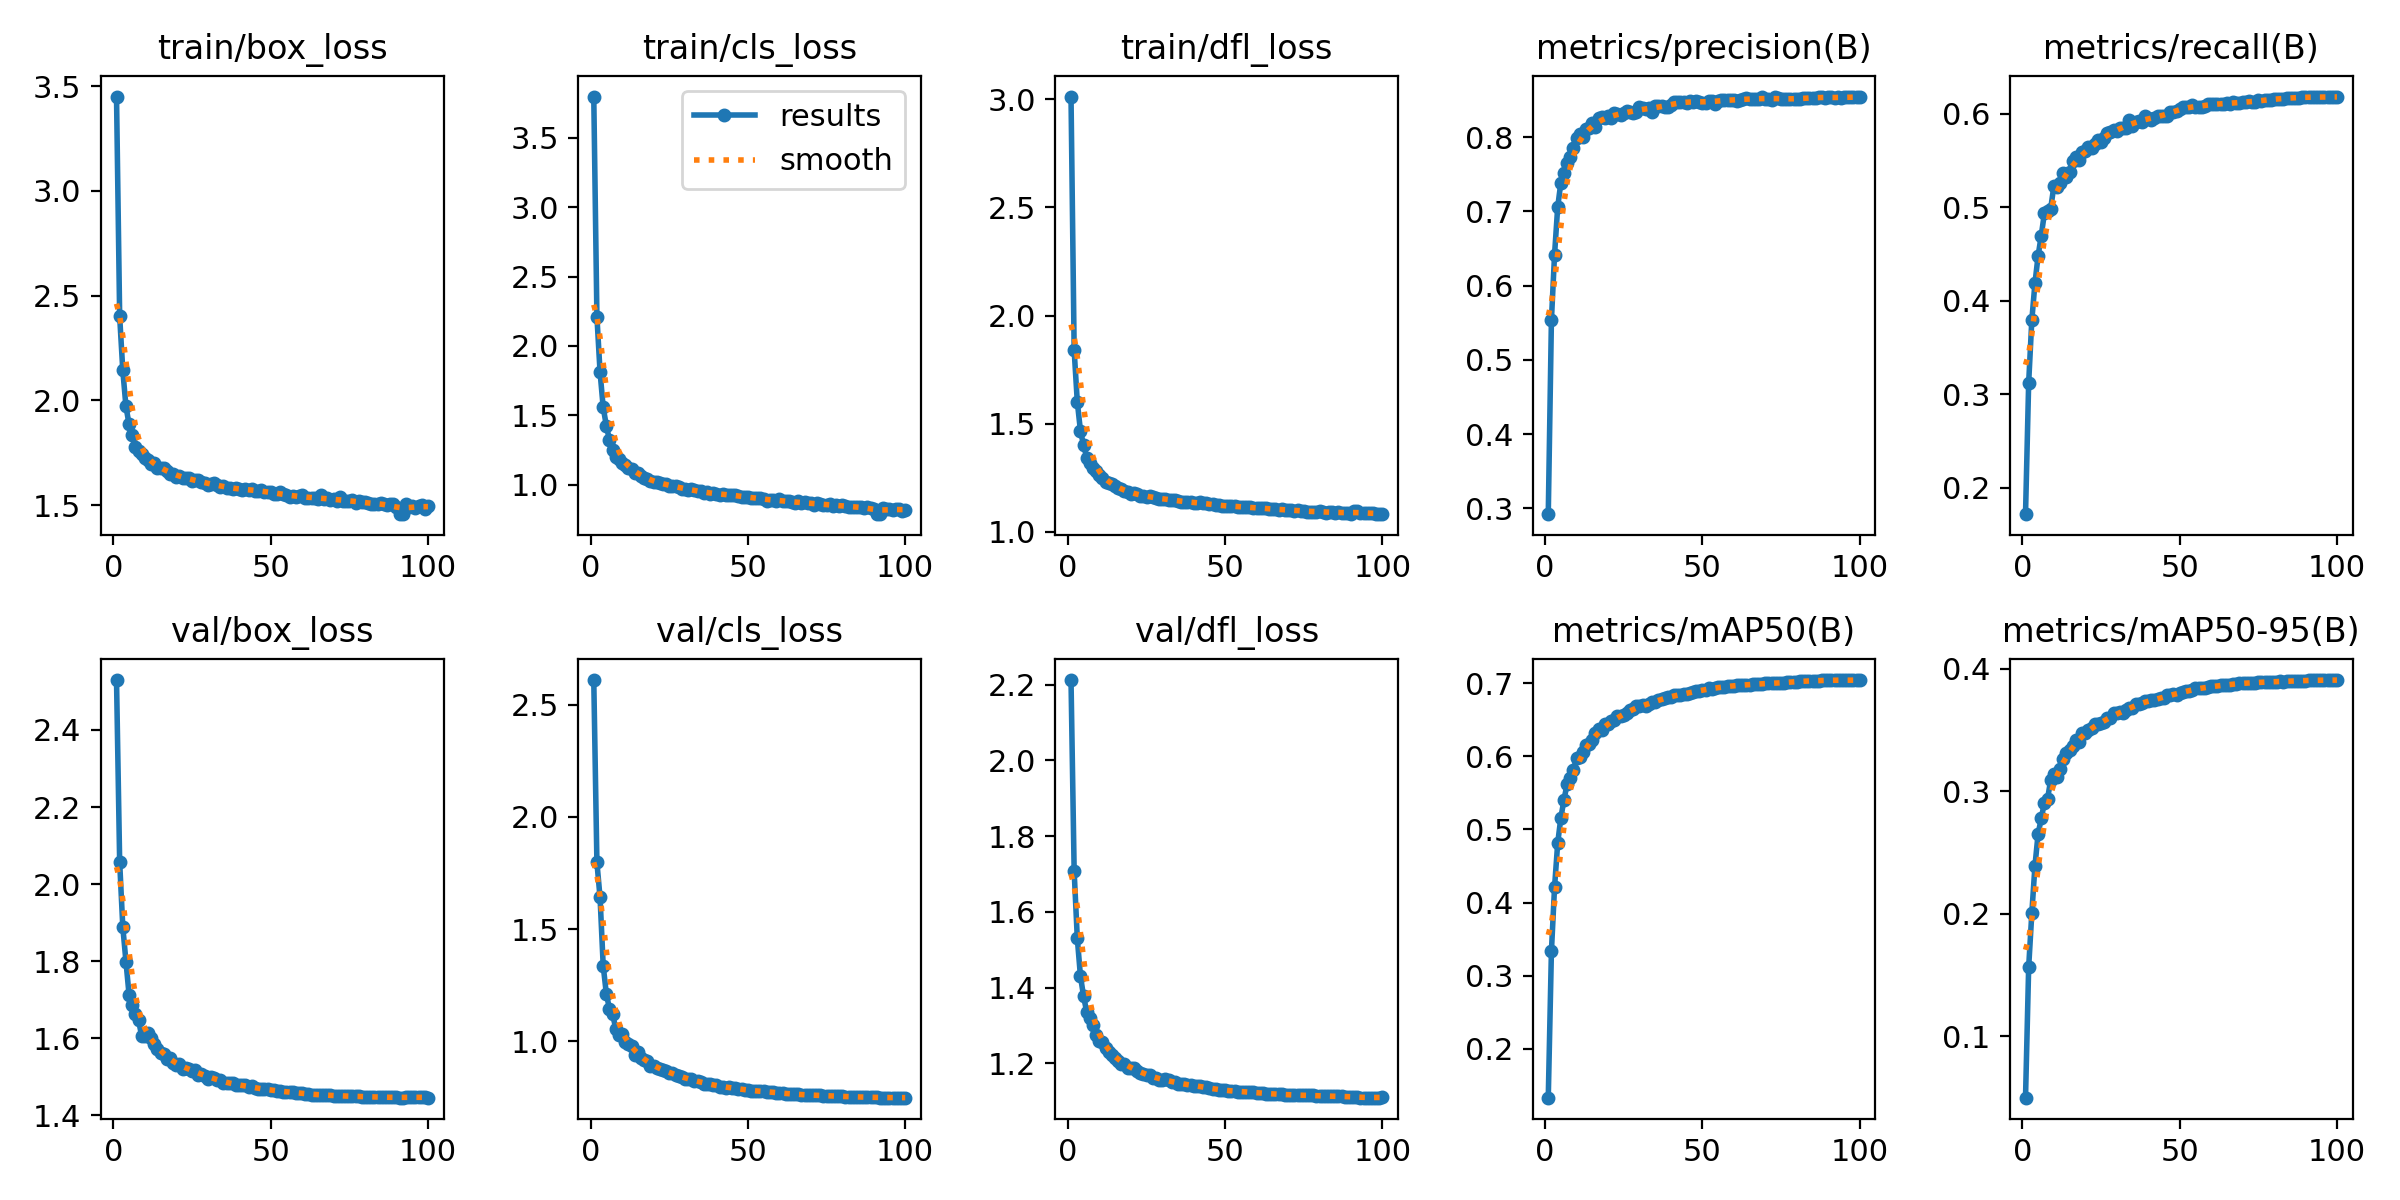

The table this chart was drawn from, first rows:
epoch, time, train/box_loss, train/cls_loss, train/dfl_loss, metrics/precision(B), metrics/recall(B), metrics/mAP50(B), metrics/mAP50-95(B), val/box_loss, val/cls_loss, val/dfl_loss, lr/pg0, lr/pg1, lr/pg2
1, 370.8, 3.45, 3.797, 3.013, 0.2922, 0.172, 0.1331, 0.04984, 2.529, 2.61, 2.212, 0.07004, 0.003329, 0.003329
2, 503.3, 2.401, 2.212, 1.839, 0.5534, 0.3122, 0.3331, 0.1563, 2.058, 1.798, 1.707, 0.03997, 0.006597, 0.006597
3, 634.3, 2.142, 1.811, 1.601, 0.642, 0.3791, 0.4212, 0.2003, 1.889, 1.641, 1.53, 0.009839, 0.009798, 0.009798
4, 761.8, 1.971, 1.556, 1.467, 0.7059, 0.4188, 0.4814, 0.2391, 1.799, 1.337, 1.43, 0.009703, 0.009703, 0.009703
5, 889.4, 1.885, 1.425, 1.401, 0.7387, 0.4479, 0.516, 0.2652, 1.712, 1.211, 1.377, 0.009604, 0.009604, 0.009604
6, 1018, 1.834, 1.321, 1.344, 0.752, 0.4697, 0.5407, 0.2777, 1.688, 1.145, 1.336, 0.009505, 0.009505, 0.009505
7, 1145, 1.777, 1.247, 1.321, 0.7655, 0.4934, 0.5624, 0.2905, 1.662, 1.12, 1.319, 0.009406, 0.009406, 0.009406
8, 1275, 1.756, 1.202, 1.296, 0.7727, 0.4954, 0.5706, 0.2937, 1.647, 1.056, 1.301, 0.009307, 0.009307, 0.009307
9, 1403, 1.741, 1.185, 1.282, 0.7855, 0.4985, 0.5812, 0.3092, 1.606, 1.026, 1.274, 0.009208, 0.009208, 0.009208
10, 1530, 1.725, 1.156, 1.262, 0.7994, 0.5222, 0.598, 0.314, 1.607, 1.034, 1.259, 0.009109, 0.009109, 0.009109
11, 1656, 1.715, 1.143, 1.247, 0.8039, 0.5216, 0.5991, 0.312, 1.614, 0.9976, 1.256, 0.00901, 0.00901, 0.00901
12, 1784, 1.694, 1.117, 1.232, 0.7998, 0.5259, 0.6062, 0.3183, 1.601, 0.9875, 1.24, 0.008911, 0.008911, 0.008911
13, 1913, 1.699, 1.113, 1.228, 0.8112, 0.5371, 0.616, 0.3266, 1.585, 0.9768, 1.231, 0.008812, 0.008812, 0.008812
14, 2041, 1.676, 1.084, 1.221, 0.8129, 0.5323, 0.6172, 0.3308, 1.574, 0.9399, 1.223, 0.008713, 0.008713, 0.008713
15, 2169, 1.678, 1.082, 1.213, 0.8186, 0.5378, 0.6227, 0.3333, 1.562, 0.9499, 1.215, 0.008614, 0.008614, 0.008614
16, 2298, 1.676, 1.065, 1.201, 0.8131, 0.549, 0.6313, 0.3367, 1.558, 0.9257, 1.207, 0.008515, 0.008515, 0.008515
17, 2425, 1.661, 1.051, 1.198, 0.8253, 0.5534, 0.6376, 0.342, 1.546, 0.9154, 1.2, 0.008416, 0.008416, 0.008416
18, 2552, 1.65, 1.04, 1.189, 0.8271, 0.55, 0.6355, 0.3404, 1.55, 0.9103, 1.198, 0.008317, 0.008317, 0.008317
19, 2681, 1.647, 1.029, 1.184, 0.8259, 0.5592, 0.6438, 0.3479, 1.535, 0.8908, 1.188, 0.008218, 0.008218, 0.008218
20, 2809, 1.636, 1.021, 1.176, 0.8278, 0.5595, 0.644, 0.3477, 1.53, 0.8897, 1.189, 0.008119, 0.008119, 0.008119
21, 2936, 1.639, 1.016, 1.179, 0.8256, 0.5644, 0.6483, 0.3503, 1.534, 0.8793, 1.188, 0.00802, 0.00802, 0.00802
22, 3063, 1.629, 1.009, 1.174, 0.8324, 0.5631, 0.6501, 0.3514, 1.522, 0.877, 1.18, 0.007921, 0.007921, 0.007921
23, 3190, 1.628, 1.005, 1.166, 0.831, 0.5678, 0.6548, 0.355, 1.523, 0.8712, 1.176, 0.007822, 0.007822, 0.007822
24, 3318, 1.629, 1.004, 1.168, 0.8304, 0.5716, 0.6554, 0.3545, 1.521, 0.8665, 1.173, 0.007723, 0.007723, 0.007723
25, 3445, 1.616, 0.9914, 1.163, 0.8331, 0.5702, 0.6567, 0.3555, 1.516, 0.86, 1.169, 0.007624, 0.007624, 0.007624
26, 3575, 1.617, 0.9885, 1.165, 0.8353, 0.5739, 0.66, 0.3561, 1.519, 0.857, 1.17, 0.007525, 0.007525, 0.007525
27, 3703, 1.621, 0.9909, 1.161, 0.8336, 0.5794, 0.6638, 0.3597, 1.505, 0.8514, 1.162, 0.007426, 0.007426, 0.007426
28, 3829, 1.608, 0.9804, 1.156, 0.8327, 0.58, 0.6647, 0.36, 1.509, 0.8457, 1.163, 0.007327, 0.007327, 0.007327
29, 3956, 1.607, 0.9718, 1.152, 0.8344, 0.5828, 0.6684, 0.3637, 1.503, 0.8388, 1.156, 0.007228, 0.007228, 0.007228
30, 4082, 1.596, 0.9673, 1.153, 0.8404, 0.5816, 0.6683, 0.3642, 1.496, 0.8339, 1.157, 0.007129, 0.007129, 0.007129
31, 4209, 1.6, 0.9615, 1.153, 0.8388, 0.585, 0.6705, 0.3643, 1.501, 0.8299, 1.158, 0.00703, 0.00703, 0.00703
32, 4335, 1.605, 0.9667, 1.148, 0.8381, 0.5846, 0.6692, 0.3635, 1.498, 0.8307, 1.156, 0.006931, 0.006931, 0.006931
33, 4461, 1.595, 0.9599, 1.148, 0.8395, 0.585, 0.6719, 0.3664, 1.491, 0.8249, 1.151, 0.006832, 0.006832, 0.006832
34, 4587, 1.588, 0.9547, 1.148, 0.8339, 0.593, 0.6746, 0.3678, 1.491, 0.8219, 1.151, 0.006733, 0.006733, 0.006733
35, 4714, 1.591, 0.9516, 1.143, 0.8419, 0.5872, 0.6739, 0.3682, 1.485, 0.8198, 1.147, 0.006634, 0.006634, 0.006634
36, 4841, 1.58, 0.9387, 1.14, 0.8415, 0.5908, 0.6778, 0.3713, 1.484, 0.809, 1.147, 0.006535, 0.006535, 0.006535
37, 4969, 1.583, 0.9444, 1.139, 0.8417, 0.5925, 0.6779, 0.3716, 1.483, 0.8095, 1.145, 0.006436, 0.006436, 0.006436
38, 5096, 1.575, 0.9353, 1.14, 0.8407, 0.591, 0.6793, 0.3719, 1.483, 0.8101, 1.144, 0.006337, 0.006337, 0.006337
39, 5223, 1.58, 0.939, 1.136, 0.8405, 0.5969, 0.6814, 0.3736, 1.478, 0.8042, 1.143, 0.006238, 0.006238, 0.006238
40, 5351, 1.577, 0.9339, 1.134, 0.8432, 0.595, 0.6812, 0.3739, 1.478, 0.8028, 1.141, 0.006139, 0.006139, 0.006139
41, 5476, 1.57, 0.9287, 1.134, 0.8476, 0.5936, 0.6841, 0.3742, 1.478, 0.7979, 1.14, 0.00604, 0.00604, 0.00604
42, 5603, 1.579, 0.9349, 1.137, 0.8474, 0.5956, 0.6842, 0.3744, 1.479, 0.7974, 1.141, 0.005941, 0.005941, 0.005941
43, 5732, 1.573, 0.927, 1.132, 0.8468, 0.5971, 0.6843, 0.375, 1.474, 0.7937, 1.138, 0.005842, 0.005842, 0.005842
44, 5858, 1.575, 0.9286, 1.132, 0.8473, 0.5974, 0.6857, 0.3759, 1.476, 0.7941, 1.138, 0.005743, 0.005743, 0.005743
45, 5986, 1.566, 0.9241, 1.128, 0.8458, 0.598, 0.6858, 0.3763, 1.472, 0.7927, 1.134, 0.005644, 0.005644, 0.005644
46, 6113, 1.568, 0.9221, 1.127, 0.8489, 0.598, 0.6869, 0.3783, 1.468, 0.7898, 1.132, 0.005545, 0.005545, 0.005545
47, 6240, 1.57, 0.9172, 1.122, 0.8475, 0.6014, 0.6883, 0.3787, 1.468, 0.7877, 1.132, 0.005446, 0.005446, 0.005446
48, 6367, 1.562, 0.9143, 1.123, 0.8487, 0.6019, 0.6891, 0.3797, 1.468, 0.7858, 1.131, 0.005347, 0.005347, 0.005347
49, 6495, 1.564, 0.9131, 1.121, 0.848, 0.6033, 0.69, 0.3789, 1.469, 0.7835, 1.129, 0.005248, 0.005248, 0.005248
50, 6622, 1.563, 0.9101, 1.12, 0.8465, 0.6051, 0.6911, 0.38, 1.466, 0.7816, 1.13, 0.005149, 0.005149, 0.005149
51, 6748, 1.553, 0.9047, 1.118, 0.8467, 0.6066, 0.6912, 0.3808, 1.465, 0.7795, 1.128, 0.00505, 0.00505, 0.00505
52, 6876, 1.554, 0.9056, 1.121, 0.8485, 0.6066, 0.6929, 0.3822, 1.464, 0.7789, 1.127, 0.004951, 0.004951, 0.004951
53, 7003, 1.561, 0.904, 1.119, 0.8483, 0.6068, 0.6924, 0.3815, 1.463, 0.7774, 1.127, 0.004852, 0.004852, 0.004852
54, 7130, 1.551, 0.9003, 1.117, 0.8452, 0.6087, 0.6936, 0.383, 1.461, 0.7775, 1.126, 0.004753, 0.004753, 0.004753
55, 7256, 1.549, 0.8972, 1.116, 0.8491, 0.6072, 0.6944, 0.3842, 1.461, 0.7764, 1.126, 0.004654, 0.004654, 0.004654
56, 7382, 1.539, 0.8857, 1.113, 0.8504, 0.6068, 0.6946, 0.384, 1.461, 0.7749, 1.125, 0.004555, 0.004555, 0.004555
57, 7508, 1.541, 0.8895, 1.115, 0.8505, 0.6076, 0.695, 0.3839, 1.461, 0.7737, 1.125, 0.004456, 0.004456, 0.004456
58, 7633, 1.54, 0.8871, 1.113, 0.8505, 0.6086, 0.696, 0.3845, 1.459, 0.7724, 1.124, 0.004357, 0.004357, 0.004357
59, 7760, 1.545, 0.885, 1.111, 0.8498, 0.6105, 0.6965, 0.3852, 1.458, 0.7711, 1.124, 0.004258, 0.004258, 0.004258
60, 7889, 1.549, 0.8946, 1.111, 0.8496, 0.6099, 0.6969, 0.3856, 1.458, 0.7702, 1.123, 0.004159, 0.004159, 0.004159
... 40 more rows
